Image classification data set "all_data" (phj1120/2021_mentoring on GitHub). Class labels (7): hcsr04, keypad, LCD keypad shield, LCD 1602 display, LED, PPD42NS dust sensor, RFID module.

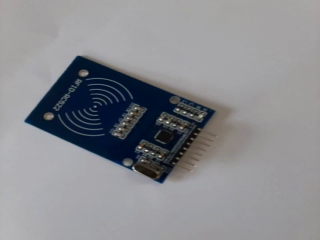
Label: RFID module

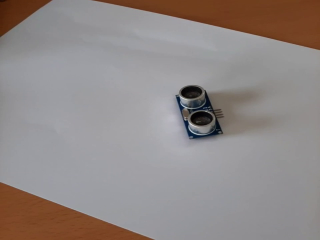
Label: hcsr04

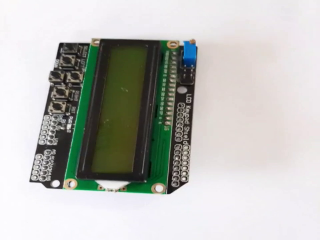
Label: LCD keypad shield

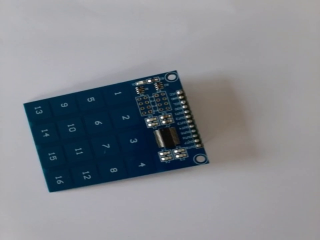
Label: keypad

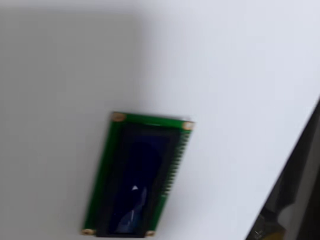
Label: LCD 1602 display

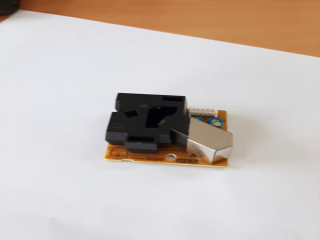
Label: PPD42NS dust sensor
